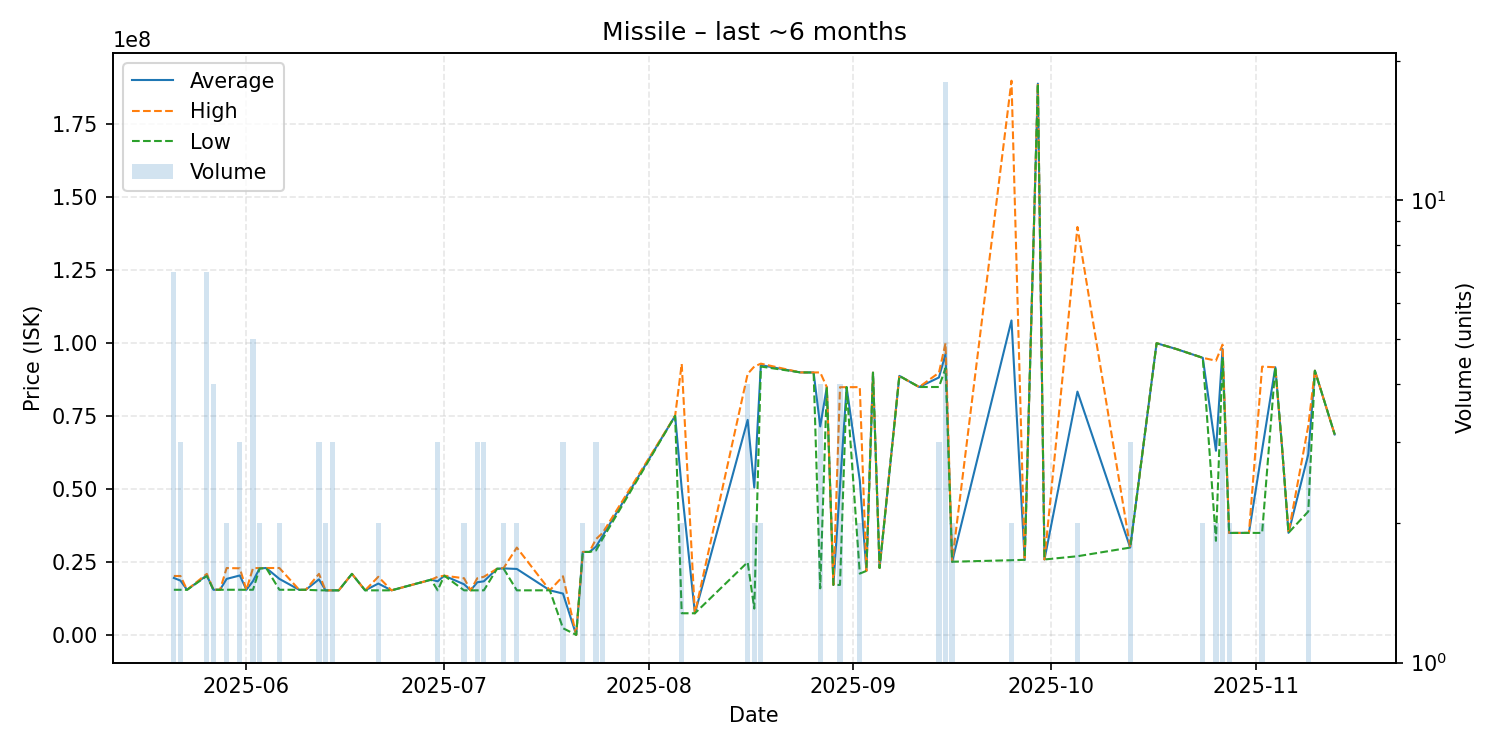

The file beside this chart, header and first rows:
date, average, highest, lowest, order_count, volume
2025-05-21, 19594286, 20270000, 15540000, 3, 7
2025-05-22, 18690000, 20265000, 15540000, 3, 3
2025-05-23, 15540000, 15540000, 15540000, 1, 1
2025-05-26, 20482857, 21000000, 20270000, 5, 7
2025-05-27, 15555000, 15560000, 15550000, 4, 4
2025-05-28, 15550000, 15550000, 15550000, 1, 1
2025-05-29, 19270000, 22990000, 15550000, 2, 2
2025-05-31, 20446667, 22895000, 15550000, 3, 3
2025-06-01, 15540000, 15540000, 15540000, 1, 1
2025-06-02, 18518000, 22970000, 15550000, 3, 5
2025-06-03, 22895000, 22980000, 22810000, 2, 2
2025-06-04, 23000000, 23000000, 23000000, 1, 1
2025-06-06, 19275000, 23000000, 15550000, 2, 2
2025-06-09, 15540000, 15540000, 15540000, 1, 1
2025-06-10, 15540000, 15540000, 15540000, 1, 1
2025-06-12, 19116667, 20995000, 15360000, 3, 3
2025-06-13, 15350000, 15350000, 15350000, 1, 2
2025-06-14, 15350000, 15350000, 15350000, 1, 3
2025-06-15, 15350000, 15350000, 15350000, 1, 1
2025-06-17, 20990000, 20990000, 20990000, 1, 1
2025-06-19, 15350000, 15350000, 15350000, 1, 1
2025-06-21, 17675000, 20000000, 15350000, 2, 2
2025-06-23, 15350000, 15350000, 15350000, 1, 1
2025-06-29, 19000000, 19000000, 19000000, 1, 1
2025-06-30, 18453333, 20000000, 15360000, 2, 3
2025-07-01, 20370000, 20370000, 20370000, 1, 1
2025-07-04, 17425000, 19490000, 15360000, 2, 2
2025-07-05, 15350000, 15350000, 15350000, 1, 1
2025-07-06, 18113333, 19495000, 15350000, 3, 3
2025-07-07, 18450000, 19995000, 15360000, 3, 3
2025-07-09, 22740000, 22740000, 22740000, 1, 1
2025-07-10, 22875000, 23000000, 22750000, 2, 2
2025-07-12, 22675000, 30000000, 15350000, 2, 2
2025-07-17, 15360000, 15360000, 15360000, 1, 1
2025-07-19, 14242667, 20175000, 2378000, 3, 3
2025-07-21, 100000, 100000, 100000, 1, 1
2025-07-22, 28500000, 28500000, 28500000, 2, 2
2025-07-23, 28500000, 28500000, 28500000, 1, 1
2025-07-24, 30296667, 32890000, 29000000, 3, 3
2025-07-25, 33990000, 34990000, 32990000, 2, 2
2025-08-05, 75110000, 75110000, 75110000, 1, 1
2025-08-06, 50200500, 92900000, 7501000, 2, 2
2025-08-08, 7501000, 7501000, 7501000, 1, 1
2025-08-16, 73727500, 89500000, 25000000, 4, 4
2025-08-17, 50550000, 92000000, 9100000, 2, 2
2025-08-18, 92495000, 92990000, 92000000, 2, 2
2025-08-24, 89990000, 89990000, 89990000, 1, 1
2025-08-26, 89970000, 89970000, 89970000, 1, 1
2025-08-27, 71497500, 89990000, 16040000, 3, 4
2025-08-28, 84950000, 84950000, 84950000, 1, 1
2025-08-29, 17210000, 17210000, 17210000, 1, 1
2025-08-30, 51067500, 84925000, 17210000, 4, 4
2025-08-31, 84940000, 84940000, 84940000, 1, 1
2025-09-02, 53020000, 84950000, 21090000, 2, 2
2025-09-03, 22010000, 22010000, 22010000, 1, 1
2025-09-04, 89910000, 89910000, 89910000, 1, 1
2025-09-05, 23030000, 23030000, 23030000, 1, 1
2025-09-08, 88800000, 88800000, 88800000, 1, 1
2025-09-11, 84990000, 84990000, 84990000, 1, 1
2025-09-14, 88253333, 89880000, 85000000, 3, 3
... 22 more rows
